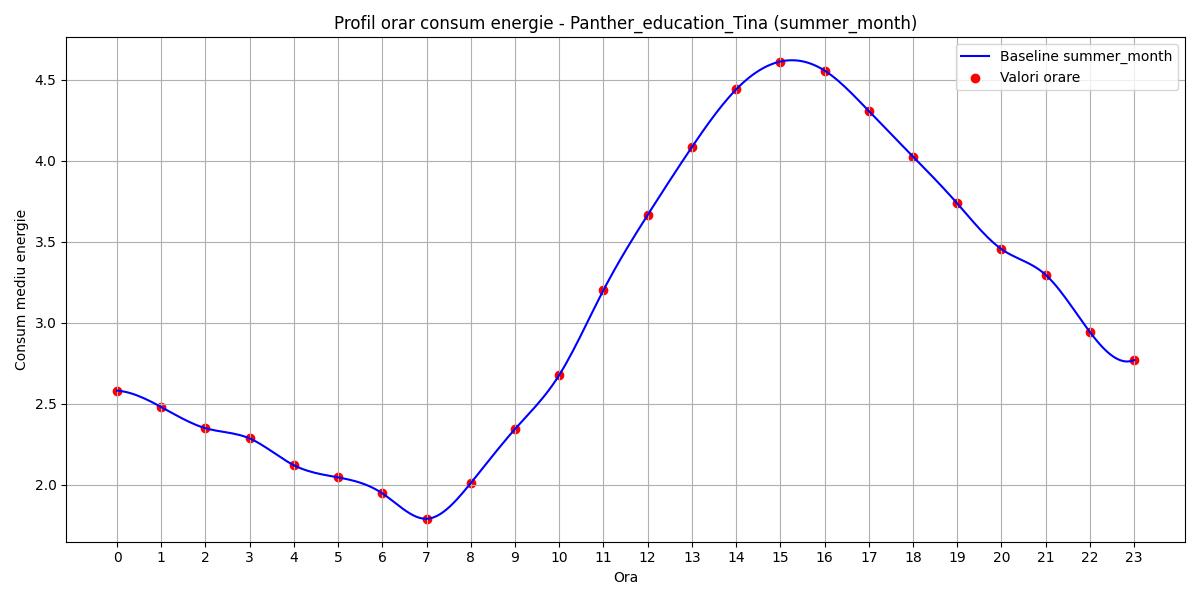

Source data for this figure (header and first rows):
hour, B(t)
0, 2.582
1, 2.481
2, 2.35
3, 2.287
4, 2.122
5, 2.047
6, 1.948
7, 1.791
8, 2.012
9, 2.345
10, 2.678
11, 3.202
12, 3.666
13, 4.084
14, 4.439
15, 4.612
16, 4.556
17, 4.306
18, 4.025
19, 3.736
20, 3.455
21, 3.296
22, 2.943
23, 2.77
